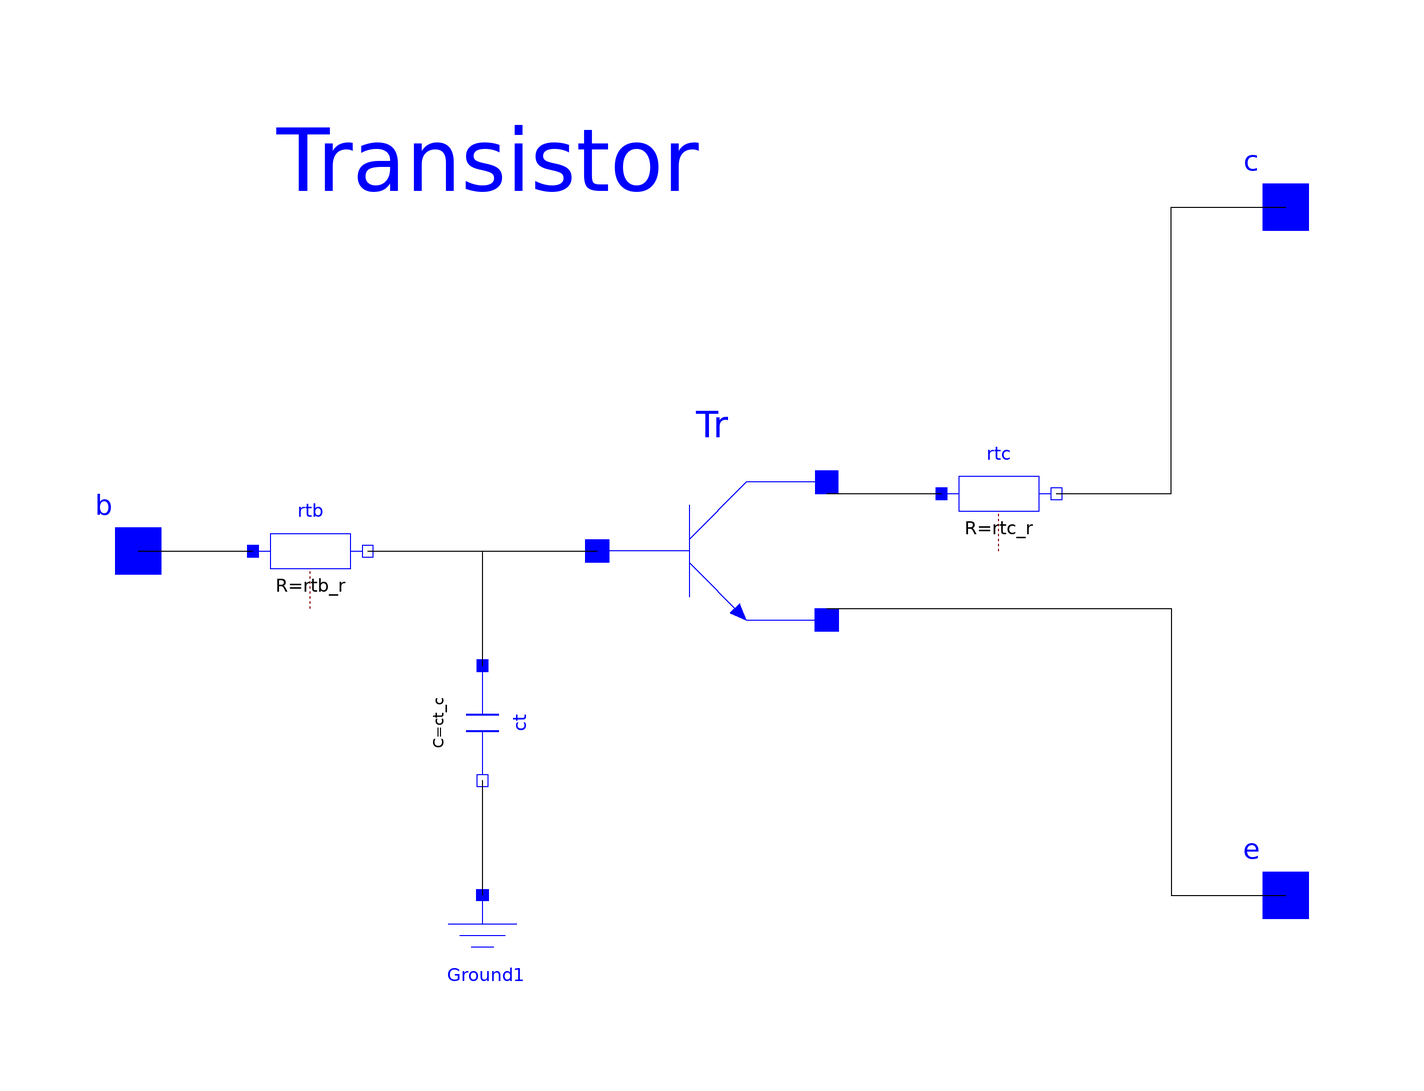

Above is the diagram view of the following Modelica model: its components placed by their Placement annotations and its connect equations drawn as lines.

class Transistor
  parameter Real rtb_r=0.05;
  parameter Real rtc_r=0.01;
  parameter Real ct_c=1.0e-6;
  Modelica.Electrical.Analog.Basic.Resistor rtc(R = rtc_r) annotation(
    Placement(visible = true, transformation(extent = {{40, 0}, {60, 20}}, rotation = 0)));
  Modelica.Electrical.Analog.Basic.Resistor rtb(R = rtb_r) annotation(
    Placement(visible = true, transformation(extent = {{-80, -10}, {-60, 10}}, rotation = 0)));
  Modelica.Electrical.Analog.Basic.Capacitor ct(C = ct_c) annotation(
    Placement(visible = true, transformation(origin = {-40, -30}, extent = {{-10, -10}, {10, 10}}, rotation = 270)));
  Modelica.Electrical.Analog.Interfaces.Pin c annotation(
    Placement(visible = true, transformation(extent = {{90, 50}, {110, 70}}, rotation = 0), iconTransformation(extent = {{90, 50}, {110, 70}}, rotation = 0)));
  Modelica.Electrical.Analog.Interfaces.Pin b annotation(
    Placement(visible = true, transformation(extent = {{-110, -10}, {-90, 10}}, rotation = 0), iconTransformation(extent = {{-110, -10}, {-90, 10}}, rotation = 0)));
  Modelica.Electrical.Analog.Basic.Ground Ground1 annotation(
    Placement(visible = true, transformation(extent = {{-50, -80}, {-30, -60}}, rotation = 0)));
  Modelica.Electrical.Analog.Semiconductors.NPN Tr(Bf = 50, Br = 0.1, Ccs = 1e-12, Cjc = 0.5e-12, Cje = 0.4e-12, Gbc = 1e-15, Gbe = 1e-15, Is = 1e-16, Mc = 0.333, Me = 0.4, Phic = 0.8, Phie = 0.8, Tauf = 0.12e-9, Taur = 5e-9, UIC = true, Vak = 0.02, Vt = 0.02585) annotation(
    Placement(visible = true, transformation(extent = {{-20, -20}, {20, 20}}, rotation = 0)));
  Modelica.Electrical.Analog.Interfaces.Pin e annotation(
    Placement(visible = true, transformation(extent = {{90, -70}, {110, -50}}, rotation = 0), iconTransformation(extent = {{90, -70}, {110, -50}}, rotation = 0)));
equation
  connect(b, rtb.p) annotation(
    Line(points = {{-100, 0}, {-80, 0}}));
  connect(Tr.C, rtc.p) annotation(
    Line(points = {{20, 10}, {40, 10}}));
  connect(rtb.n, Tr.B) annotation(
    Line(points = {{-60, 0}, {-20, 0}}));
  connect(rtb.n, ct.p) annotation(
    Line(points = {{-60, 0}, {-40, 0}, {-40, -20}}));
  connect(ct.n, Ground1.p) annotation(
    Line(points = {{-40, -40}, {-40, -60}}));
  connect(Tr.E, e) annotation(
    Line(points = {{20, -10}, {80, -10}, {80, -60}, {100, -60}}));
  connect(rtc.n, c) annotation(
    Line(points = {{60, 10}, {80, 10}, {80, 60}, {100, 60}}));
  annotation(
    uses(Modelica(version = "4.0.0")),
    Diagram(graphics = {Text(lineColor = {0, 0, 255}, extent = {{-76, 82}, {-2, 54}}, textString = "Transistor")}));
end Transistor;